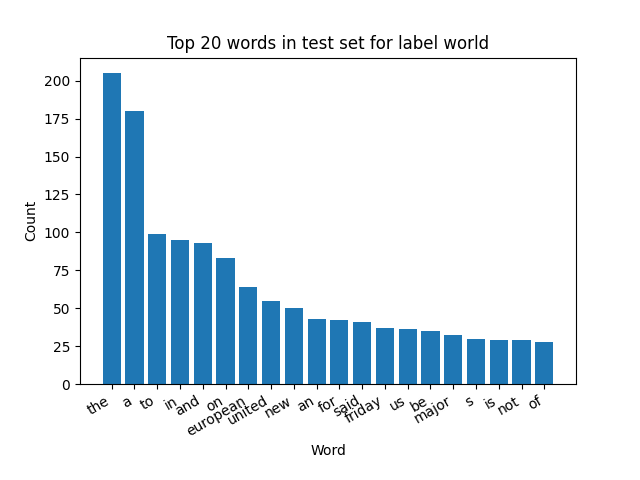

The table this chart was drawn from, first rows:
word, count, percentage
the, 205, 0.07792
a, 180, 0.06842
to, 99, 0.03763
in, 95, 0.03611
and, 93, 0.03535
on, 83, 0.03155
european, 64, 0.02433
united, 55, 0.0209
new, 50, 0.019
an, 43, 0.01634
for, 42, 0.01596
said, 41, 0.01558
friday, 37, 0.01406
us, 36, 0.01368
be, 35, 0.0133
major, 32, 0.01216
s, 30, 0.0114
is, 29, 0.01102
not, 29, 0.01102
of, 28, 0.01064
that, 27, 0.01026
day, 25, 0.009502
first, 24, 0.009122
union, 23, 0.008742
parliament, 22, 0.008362
nations, 20, 0.007602
city, 20, 0.007602
gaza, 20, 0.007602
join, 19, 0.007222
has, 19, 0.007222
commission, 19, 0.007222
he, 19, 0.007222
it, 19, 0.007222
arab, 19, 0.007222
law, 19, 0.007222
by, 18, 0.006842
army, 18, 0.006842
iraq, 18, 0.006842
saturday, 17, 0.006461
was, 17, 0.006461
israeli, 17, 0.006461
u, 17, 0.006461
states, 16, 0.006081
his, 16, 0.006081
offensive, 16, 0.006081
military, 16, 0.006081
been, 15, 0.005701
year, 14, 0.005321
move, 14, 0.005321
after, 14, 0.005321
york, 13, 0.004941
had, 13, 0.004941
thursday, 13, 0.004941
blow, 13, 0.004941
agreed, 12, 0.004561
iraqi, 12, 0.004561
southern, 11, 0.004181
ready, 11, 0.004181
end, 10, 0.003801
government, 10, 0.003801
... 292 more rows
